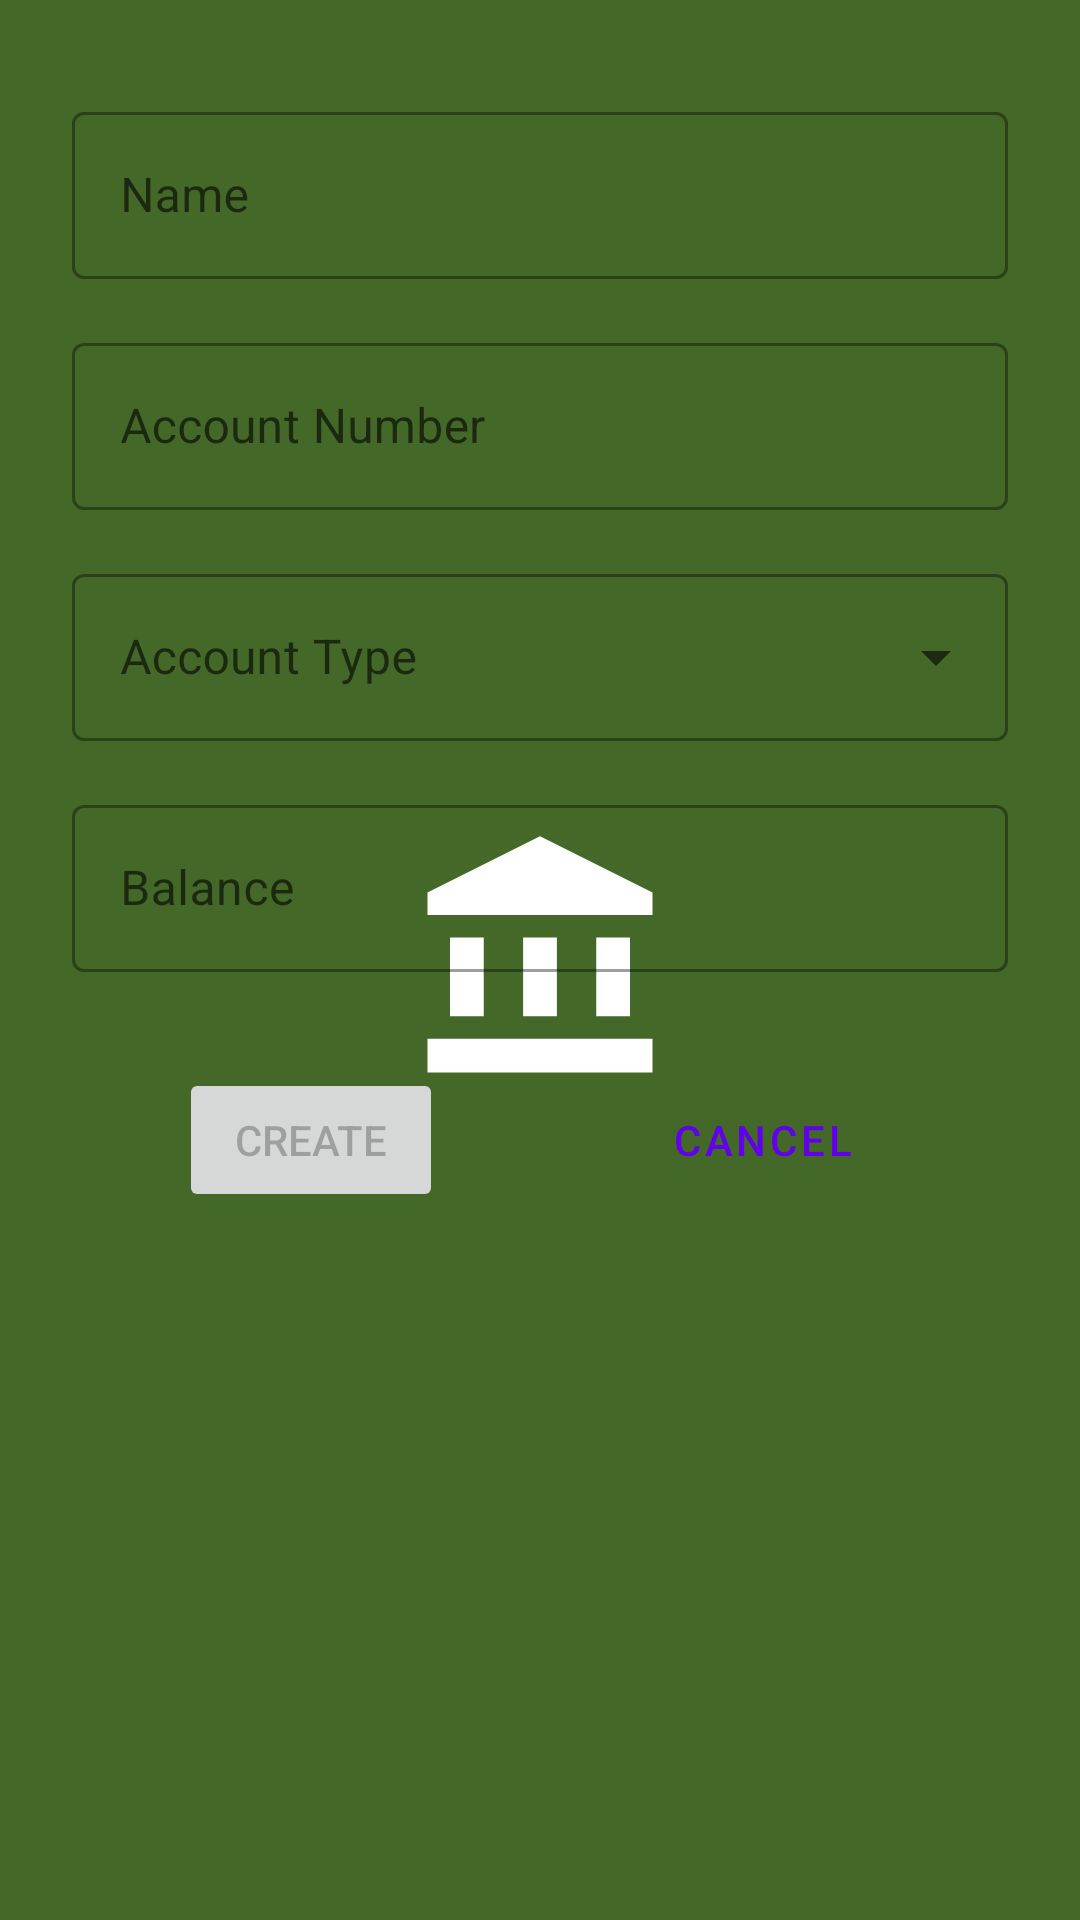

Layout XML and referenced resources for this Android screen:
<!-- AndroidManifest.xml: application theme SplashTheme -->
<!-- res/layout/fragment_add_user.xml -->
<?xml version="1.0" encoding="utf-8"?>
<layout xmlns:app="http://schemas.android.com/apk/res-auto"
    xmlns:tools="http://schemas.android.com/tools"
    xmlns:android="http://schemas.android.com/apk/res/android">
<ScrollView
    android:layout_width="match_parent"
    android:layout_height="wrap_content"
    android:fillViewport="true"
    tools:context="com.bankapp.ui.AddUserFragment">

    <androidx.constraintlayout.widget.ConstraintLayout
        android:id="@+id/add_user_root"
        android:layout_width="match_parent"
        android:layout_height="wrap_content"
        android:paddingBottom="8dp">

        <com.google.android.material.textfield.TextInputLayout
            android:id="@+id/add_name_textLayout"
            style="@style/Widget.MaterialComponents.TextInputLayout.OutlinedBox"
            android:layout_width="0dp"
            android:layout_height="wrap_content"
            android:layout_marginStart="24dp"
            android:layout_marginTop="32dp"
            android:layout_marginEnd="24dp"
            android:hint="@string/name"
            app:layout_constraintEnd_toEndOf="parent"
            app:layout_constraintHorizontal_bias="0.0"
            app:layout_constraintStart_toStartOf="parent"
            app:layout_constraintTop_toTopOf="parent">

            <com.google.android.material.textfield.TextInputEditText
                android:id="@+id/add_name_editText"
                android:layout_width="match_parent"
                android:layout_height="wrap_content"
                android:inputType="textPersonName"
                android:minEms="15" />
        </com.google.android.material.textfield.TextInputLayout>

        <com.google.android.material.textfield.TextInputLayout
            android:id="@+id/add_account_number_textLayout"
            style="@style/Widget.MaterialComponents.TextInputLayout.OutlinedBox"
            android:layout_width="0dp"
            android:layout_height="wrap_content"
            android:layout_marginTop="16dp"
            android:hint="@string/account_number"
            app:layout_constraintEnd_toEndOf="@+id/add_name_textLayout"
            app:layout_constraintStart_toStartOf="@+id/add_name_textLayout"
            app:layout_constraintTop_toBottomOf="@+id/add_name_textLayout">

            <com.google.android.material.textfield.TextInputEditText
                android:id="@+id/add_account_number_editText"
                android:layout_width="match_parent"
                android:layout_height="wrap_content"
                android:inputType="number"
                android:minEms="15" />
        </com.google.android.material.textfield.TextInputLayout>

        <com.google.android.material.textfield.TextInputLayout
            android:id="@+id/add_account_type_textLayout"
            style="@style/Widget.MaterialComponents.TextInputLayout.OutlinedBox.ExposedDropdownMenu"
            android:layout_width="0dp"
            android:layout_height="wrap_content"
            android:layout_marginTop="16dp"
            android:hint="@string/account_type"
            app:layout_constraintEnd_toEndOf="@+id/add_account_number_textLayout"
            app:layout_constraintStart_toStartOf="@+id/add_account_number_textLayout"
            app:layout_constraintTop_toBottomOf="@+id/add_account_number_textLayout">

            <AutoCompleteTextView
                android:id="@+id/add_account_type_autocompleteTextView"
                android:layout_width="match_parent"
                android:layout_height="wrap_content"
                android:inputType="none"
                android:minEms="15"
                tools:ignore="LabelFor" />
        </com.google.android.material.textfield.TextInputLayout>

        <com.google.android.material.textfield.TextInputLayout
            android:id="@+id/add_balance_textLayout"
            style="@style/Widget.MaterialComponents.TextInputLayout.OutlinedBox"
            android:layout_width="0dp"
            android:layout_height="wrap_content"
            android:layout_marginTop="16dp"
            android:hint="@string/balance"
            app:layout_constraintEnd_toEndOf="@+id/add_account_type_textLayout"
            app:layout_constraintStart_toStartOf="@+id/add_account_type_textLayout"
            app:layout_constraintTop_toBottomOf="@+id/add_account_type_textLayout">

            <com.google.android.material.textfield.TextInputEditText
                android:id="@+id/add_balance_editText"
                android:layout_width="match_parent"
                android:layout_height="wrap_content"
                android:inputType="number"
                android:minEms="15" />
        </com.google.android.material.textfield.TextInputLayout>

        <Button
            android:id="@+id/add_addButton"
            android:layout_width="wrap_content"
            android:layout_height="wrap_content"
            android:layout_marginTop="32dp"
            android:enabled="false"
            android:text="@string/create"
            app:layout_constraintEnd_toStartOf="@+id/add_cancelButton"
            app:layout_constraintHorizontal_bias="0.5"
            app:layout_constraintStart_toStartOf="parent"
            app:layout_constraintTop_toBottomOf="@+id/add_balance_textLayout" />

        <Button
            android:id="@+id/add_cancelButton"
            style="@style/Widget.MaterialComponents.Button.OutlinedButton"
            android:layout_width="wrap_content"
            android:layout_height="wrap_content"
            android:text="@string/cancel"
            app:layout_constraintBottom_toBottomOf="@+id/add_addButton"
            app:layout_constraintEnd_toEndOf="parent"
            app:layout_constraintHorizontal_bias="0.5"
            app:layout_constraintStart_toEndOf="@+id/add_addButton" />

        <ProgressBar
            android:id="@+id/add_progressBar"
            style="?android:attr/progressBarStyle"
            android:layout_width="48dp"
            android:layout_height="0dp"
            android:visibility="invisible"
            app:layout_constraintBottom_toBottomOf="@+id/add_addButton"
            app:layout_constraintEnd_toEndOf="@+id/add_addButton"
            app:layout_constraintStart_toStartOf="@+id/add_addButton"
            app:layout_constraintTop_toTopOf="@+id/add_addButton" />
    </androidx.constraintlayout.widget.ConstraintLayout>
</ScrollView>
</layout>
<!-- resources referenced by this layout -->
<resources>
  <string name="account_number">Account Number</string>
  <string name="account_type">Account Type</string>
  <string name="balance">Balance</string>
  <string name="cancel">Cancel</string>
  <string name="create">Create</string>
  <string name="name">Name</string>
  <style name="SplashTheme" parent="Theme.MaterialComponents.Light.NoActionBar">
          <item name="android:windowBackground">@drawable/splash_screen_background</item>
          <item name="android:windowFullscreen">true</item>
      </style>
  <!-- drawable splash_screen_background (drawable) -->
  <?xml version="1.0" encoding="utf-8"?>
  <layer-list xmlns:android="http://schemas.android.com/apk/res/android">
      <item android:gravity="fill">
          <color android:color="@color/colorPrimary"/>
      </item>
      <item android:gravity="center"
          android:drawable="@drawable/ic_account_splash">
      </item>
  </layer-list>
  <color name="colorPrimary">#436828</color>
  <!-- drawable ic_account_splash (drawable) -->
  <vector android:height="90dp" android:tint="#FFFFFF"
      android:viewportHeight="24" android:viewportWidth="24"
      android:width="90dp" xmlns:android="http://schemas.android.com/apk/res/android">
      <path android:fillColor="@color/backgroundColor" android:pathData="M4,10h3v7h-3z"/>
      <path android:fillColor="@color/backgroundColor" android:pathData="M10.5,10h3v7h-3z"/>
      <path android:fillColor="@color/backgroundColor" android:pathData="M2,19h20v3h-20z"/>
      <path android:fillColor="@color/backgroundColor" android:pathData="M17,10h3v7h-3z"/>
      <path android:fillColor="@color/backgroundColor" android:pathData="M12,1l-10,5l0,2l20,0l0,-2z"/>
  </vector>
  <color name="backgroundColor">#FAFAFA</color>
</resources>
